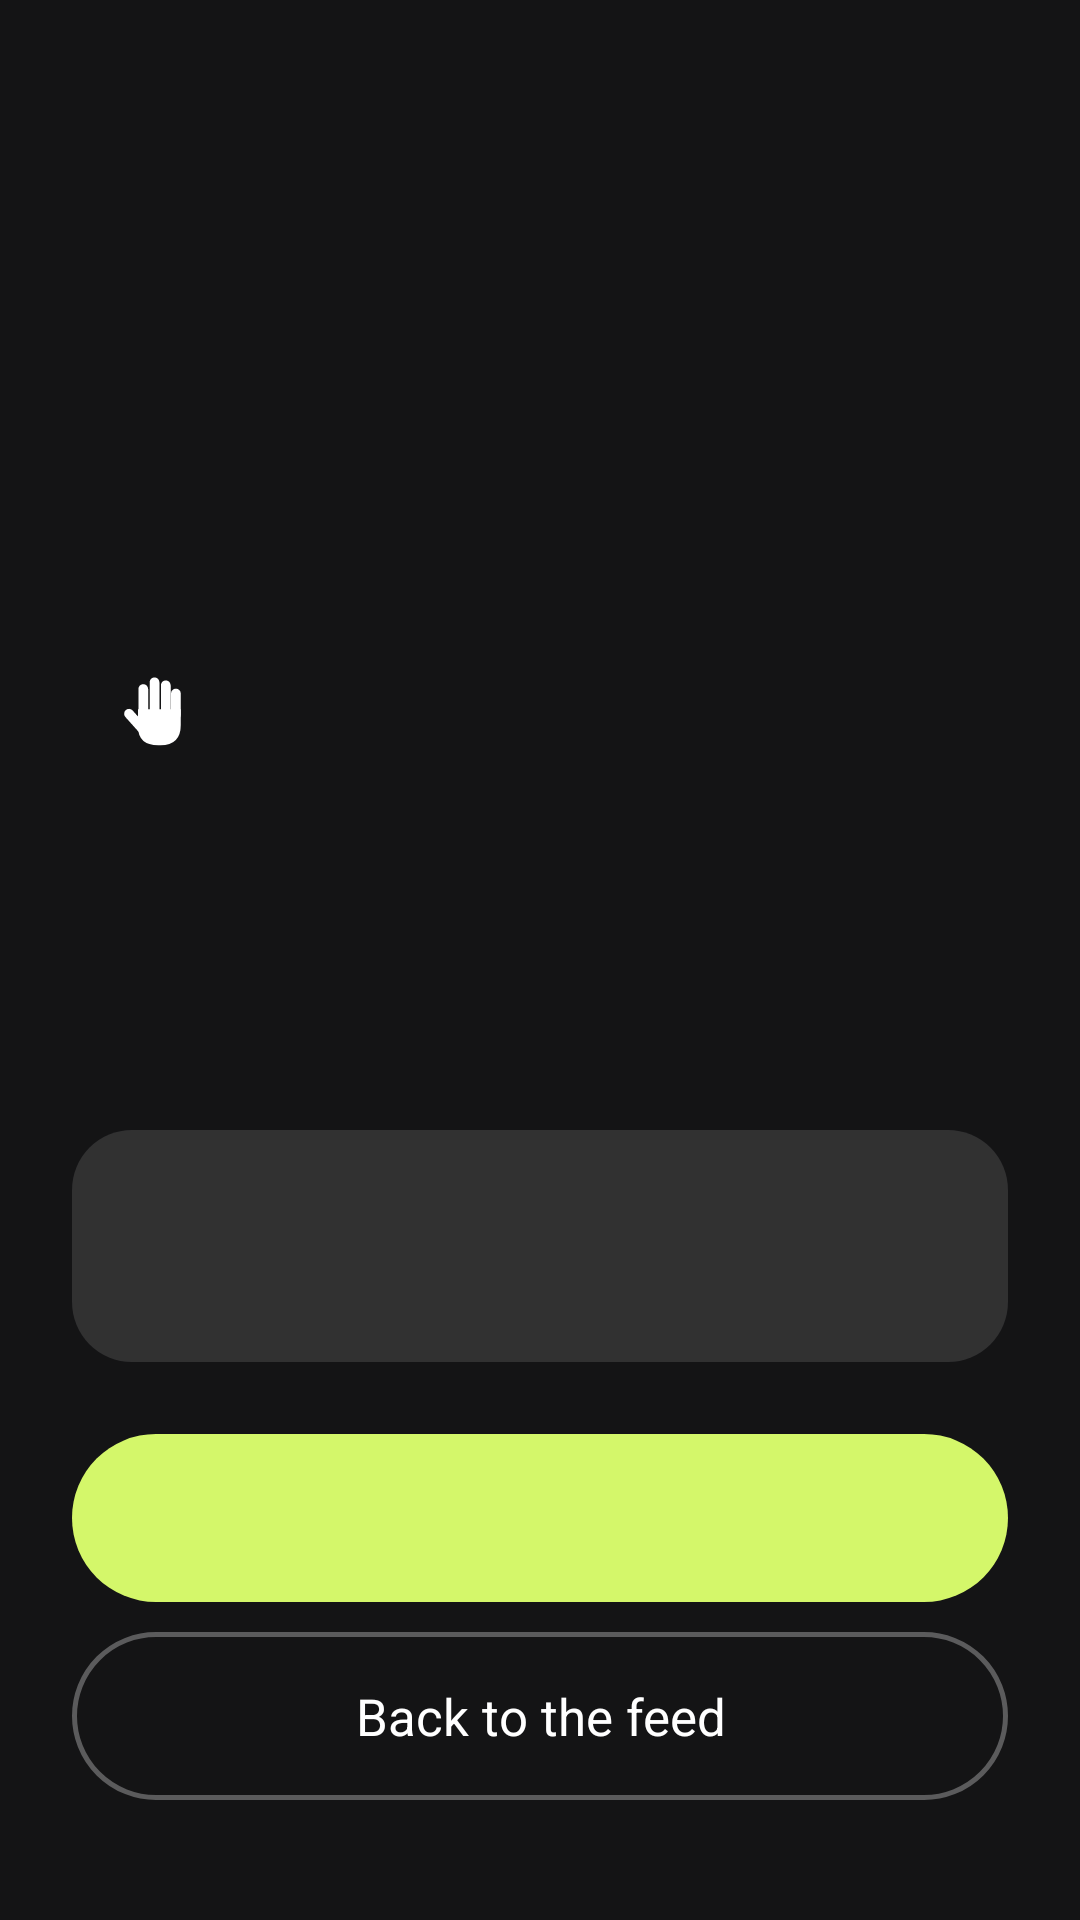

Reconstruct the res/layout file that produces this screen, plus the resources it refers to.
<!-- AndroidManifest.xml: application theme Theme.Pratyahara -->
<!-- res/layout/overlay_block.xml -->
<?xml version="1.0" encoding="utf-8"?>
<FrameLayout xmlns:android="http://schemas.android.com/apk/res/android"
    android:layout_width="match_parent"
    android:layout_height="match_parent"
    android:background="@color/overlay_bg"
    android:clickable="true"
    android:focusable="false">

    <LinearLayout
        android:id="@+id/card"
        android:layout_width="match_parent"
        android:layout_height="wrap_content"
        android:layout_gravity="bottom"
        android:orientation="vertical"
        android:paddingStart="24dp"
        android:paddingTop="24dp"
        android:paddingEnd="24dp"
        android:paddingBottom="40dp">

        <ImageView
            android:id="@+id/icon"
            android:layout_width="56dp"
            android:layout_height="56dp"
            android:background="@drawable/overlay_icon_bg"
            android:contentDescription="@null"
            android:padding="13dp"
            android:src="@drawable/ic_hand"
            android:tint="@color/on_sun" />

        <TextView
            android:id="@+id/title"
            android:layout_width="match_parent"
            android:layout_height="wrap_content"
            android:layout_marginTop="12dp"
            android:fontFamily="sans-serif-black"
            android:letterSpacing="-0.02"
            android:lineSpacingMultiplier="0.95"
            android:textColor="@color/overlay_text"
            android:textSize="30sp" />

        <TextView
            android:id="@+id/body"
            android:layout_width="match_parent"
            android:layout_height="wrap_content"
            android:layout_marginTop="12dp"
            android:lineSpacingMultiplier="1.15"
            android:textColor="@color/overlay_text_muted"
            android:textSize="17sp" />

        <LinearLayout
            android:id="@+id/quote_card"
            android:layout_width="match_parent"
            android:layout_height="wrap_content"
            android:layout_marginTop="24dp"
            android:background="@drawable/overlay_quote"
            android:orientation="vertical"
            android:padding="16dp">

            <TextView
                android:id="@+id/quote"
                android:layout_width="match_parent"
                android:layout_height="wrap_content"
                android:lineSpacingMultiplier="1.1"
                android:textColor="@color/overlay_text"
                android:textSize="16sp" />

            <TextView
                android:id="@+id/quote_source"
                android:layout_width="match_parent"
                android:layout_height="wrap_content"
                android:layout_marginTop="6dp"
                android:textColor="@color/sun"
                android:textSize="13sp" />
        </LinearLayout>

        <TextView
            android:id="@+id/primary"
            android:layout_width="match_parent"
            android:layout_height="wrap_content"
            android:layout_marginTop="24dp"
            android:background="@drawable/overlay_button_primary"
            android:fontFamily="sans-serif-medium"
            android:gravity="center"
            android:minHeight="56dp"
            android:paddingStart="16dp"
            android:paddingEnd="16dp"
            android:textColor="@color/on_sun"
            android:textSize="17sp"
            android:textStyle="bold" />

        <TextView
            android:id="@+id/secondary"
            android:layout_width="match_parent"
            android:layout_height="wrap_content"
            android:layout_marginTop="10dp"
            android:background="@drawable/overlay_button_secondary"
            android:gravity="center"
            android:minHeight="56dp"
            android:text="@string/overlay_back"
            android:textColor="@color/overlay_text"
            android:textSize="17sp" />
    </LinearLayout>
</FrameLayout>
<!-- resources referenced by this layout -->
<resources>
  <color name="overlay_bg">#F70D0D0F</color>
  <color name="overlay_text">#FFFFFFFF</color>
  <color name="overlay_text_muted">#B3FFFFFF</color>
  <!-- drawable ic_hand (drawable) -->
  <?xml version="1.0" encoding="utf-8"?>
  <vector xmlns:android="http://schemas.android.com/apk/res/android"
      android:width="24dp" android:height="24dp"
      android:viewportWidth="24" android:viewportHeight="24">
      <path android:fillColor="#FFFFFFFF" android:pathData="M7.2,11 L18.6,11 L18.6,15.2 Q18.6,20.6 13.2,20.6 L12.6,20.6 Q7.2,20.6 7.2,15.6 Z" />
      <path android:strokeColor="#FFFFFFFF" android:strokeWidth="2.6" android:strokeLineCap="round"
          android:pathData="M8.6,12 L8.6,5.6 M11.6,12 L11.6,3.8 M14.6,12 L14.6,4.6 M17.3,12.5 L17.3,6.8 M8.2,16 L4.8,12.2" />
  </vector>
  <!-- drawable overlay_button_primary (drawable) -->
  <?xml version="1.0" encoding="utf-8"?>
  <shape xmlns:android="http://schemas.android.com/apk/res/android" android:shape="rectangle">
      <solid android:color="@color/lime" />
      <corners android:radius="28dp" />
  </shape>
  <!-- drawable overlay_button_secondary (drawable) -->
  <?xml version="1.0" encoding="utf-8"?>
  <shape xmlns:android="http://schemas.android.com/apk/res/android" android:shape="rectangle">
      <solid android:color="@android:color/transparent" />
      <stroke android:width="1.5dp" android:color="@color/overlay_outline" />
      <corners android:radius="28dp" />
  </shape>
  <!-- drawable overlay_icon_bg (drawable) -->
  <?xml version="1.0" encoding="utf-8"?>
  <shape xmlns:android="http://schemas.android.com/apk/res/android" android:shape="rectangle">
      <solid android:color="@color/sun" />
      <corners android:radius="18dp" />
  </shape>
  <!-- drawable overlay_quote (drawable) -->
  <?xml version="1.0" encoding="utf-8"?>
  <shape xmlns:android="http://schemas.android.com/apk/res/android" android:shape="rectangle">
      <solid android:color="@color/overlay_card" />
      <corners android:radius="20dp" />
  </shape>
  <string name="overlay_back">Back to the feed</string>
  <style name="Theme.Pratyahara" parent="android:Theme.Material.Light.NoActionBar">
          <item name="android:windowBackground">@color/surface</item>
          <item name="android:statusBarColor">@android:color/transparent</item>
          <item name="android:navigationBarColor">@android:color/transparent</item>
      </style>
  <color name="lime">#D4F76A</color>
  <color name="overlay_outline">#4DFFFFFF</color>
  <color name="overlay_card">#1FFFFFFF</color>
  <color name="surface">#F5F4EF</color>
</resources>
